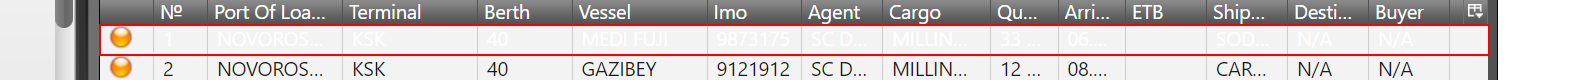
Task: Полностью Автоматический Робот для Среза Logistic OS
Workflow: Main

Step 1 [then]: get-text from the element

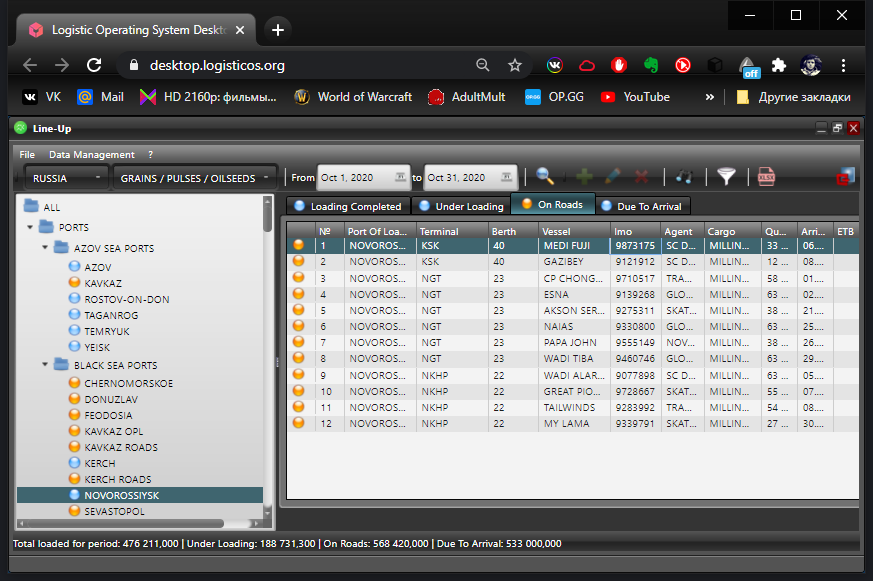
Step 2: Use Browser Chrome: Logistic Operating System Desktop in window 'Logistic Operating System Desktop' (chrome.exe)

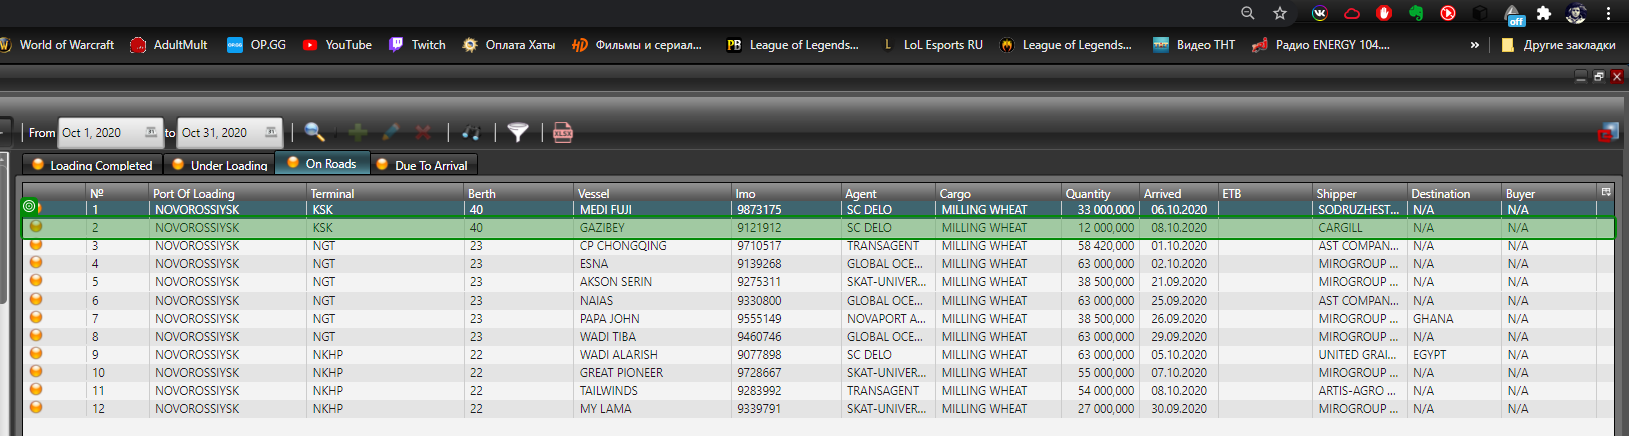
Step 3: get-text